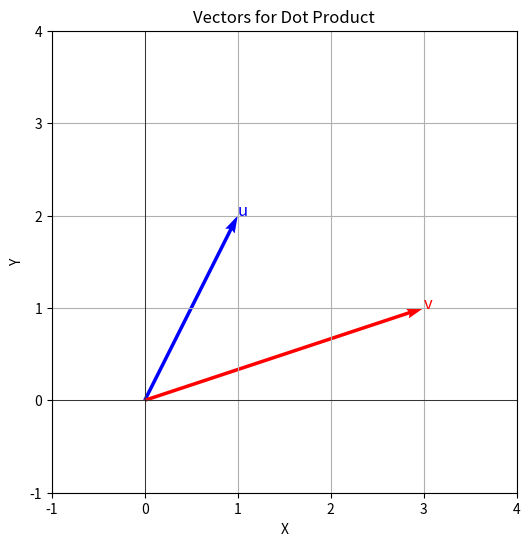

The script that saved this image:
import numpy as np
import matplotlib.pyplot as plt

# Define two 2D vectors
u = np.array([1, 2])
v = np.array([3, 1])

# Compute dot product
dot_product = np.dot(u, v)

# Print results
print("Vector u:", u)
print("Vector v:", v)
print("Dot product u · v:", dot_product)


# Visualize vectors
def plot_2d_vectors(vectors, labels, colors):
    plt.figure(figsize=(6, 6))
    origin = np.zeros(2)
    for vec, label, color in zip(vectors, labels, colors):
        plt.quiver(*origin, *vec, color=color, scale=1, scale_units="xy", angles="xy")
        plt.text(vec[0], vec[1], label, color=color, fontsize=12)
    plt.grid(True)
    plt.xlim(-1, 4)
    plt.ylim(-1, 4)
    plt.axhline(0, color="black", linewidth=0.5)
    plt.axvline(0, color="black", linewidth=0.5)
    plt.xlabel("X")
    plt.ylabel("Y")
    plt.title("Vectors for Dot Product")
    plt.show()


plot_2d_vectors([u, v], ["u", "v"], ["blue", "red"])
